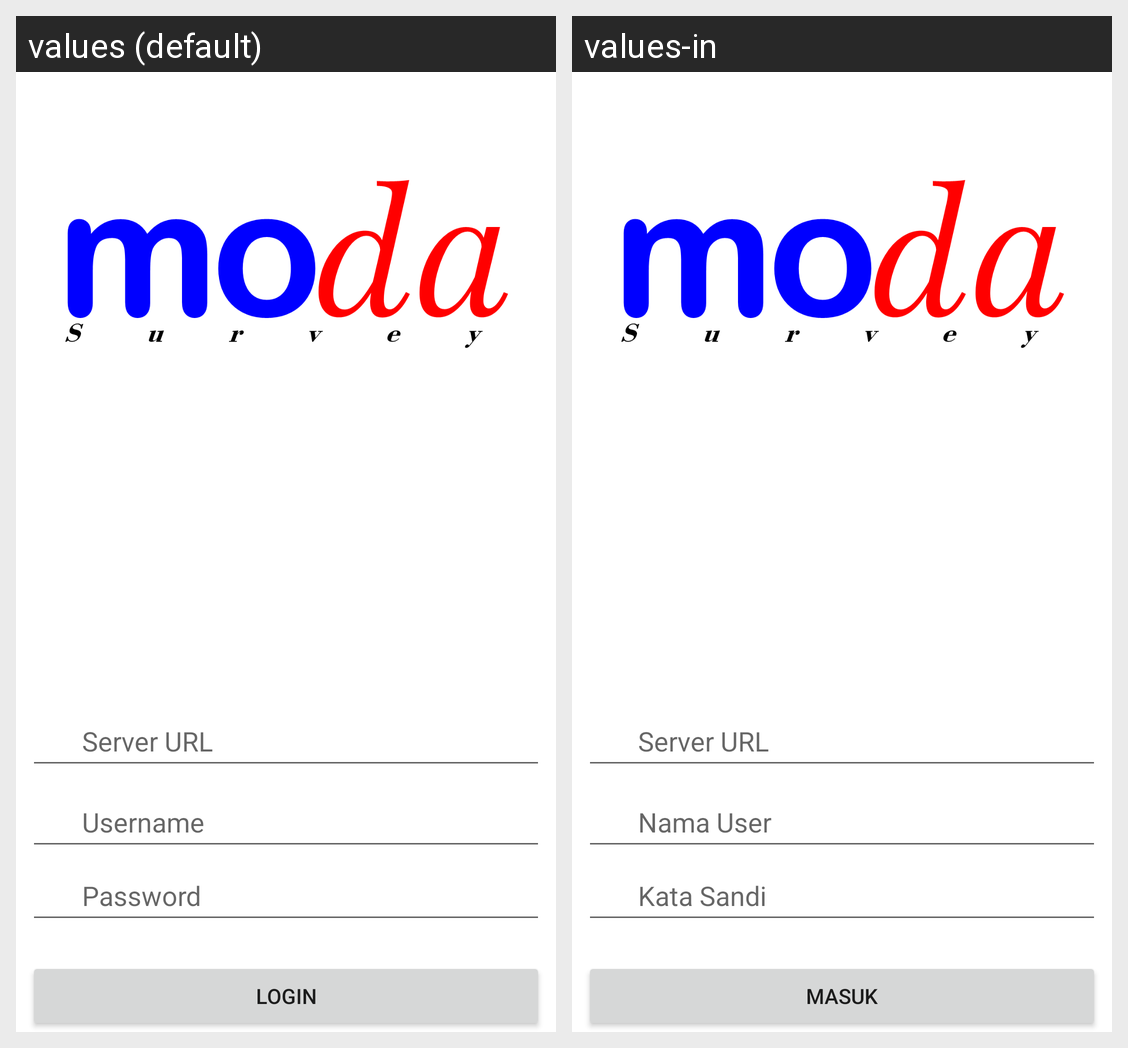

Translations of the strings shown on this Android screen, per locale in the grid:
Android screen res/layout/activity_login.xml rendered under 2 locales, left to right: values (default), values-in. Device: Nexus 5 (rendered at 1080×1920; each locale shown at half size, 540×960, under a caption strip naming it); theme Theme.MaterialComponents.DayNight.NoActionBar.
Strings drawn on this screen, with the default value and each locale's value (text and hints the layout hard-codes, and strings that could not be matched under every locale, appear in the picture but are not listed):

server_url_hint
  values: Server URL
  values-in: Server URL  [not translated; the default value is used]

username_hint
  values: Username
  values-in: Nama User

password_hint
  values: Password
  values-in: Kata Sandi

submit_hint
  values: Login
  values-in: Masuk
